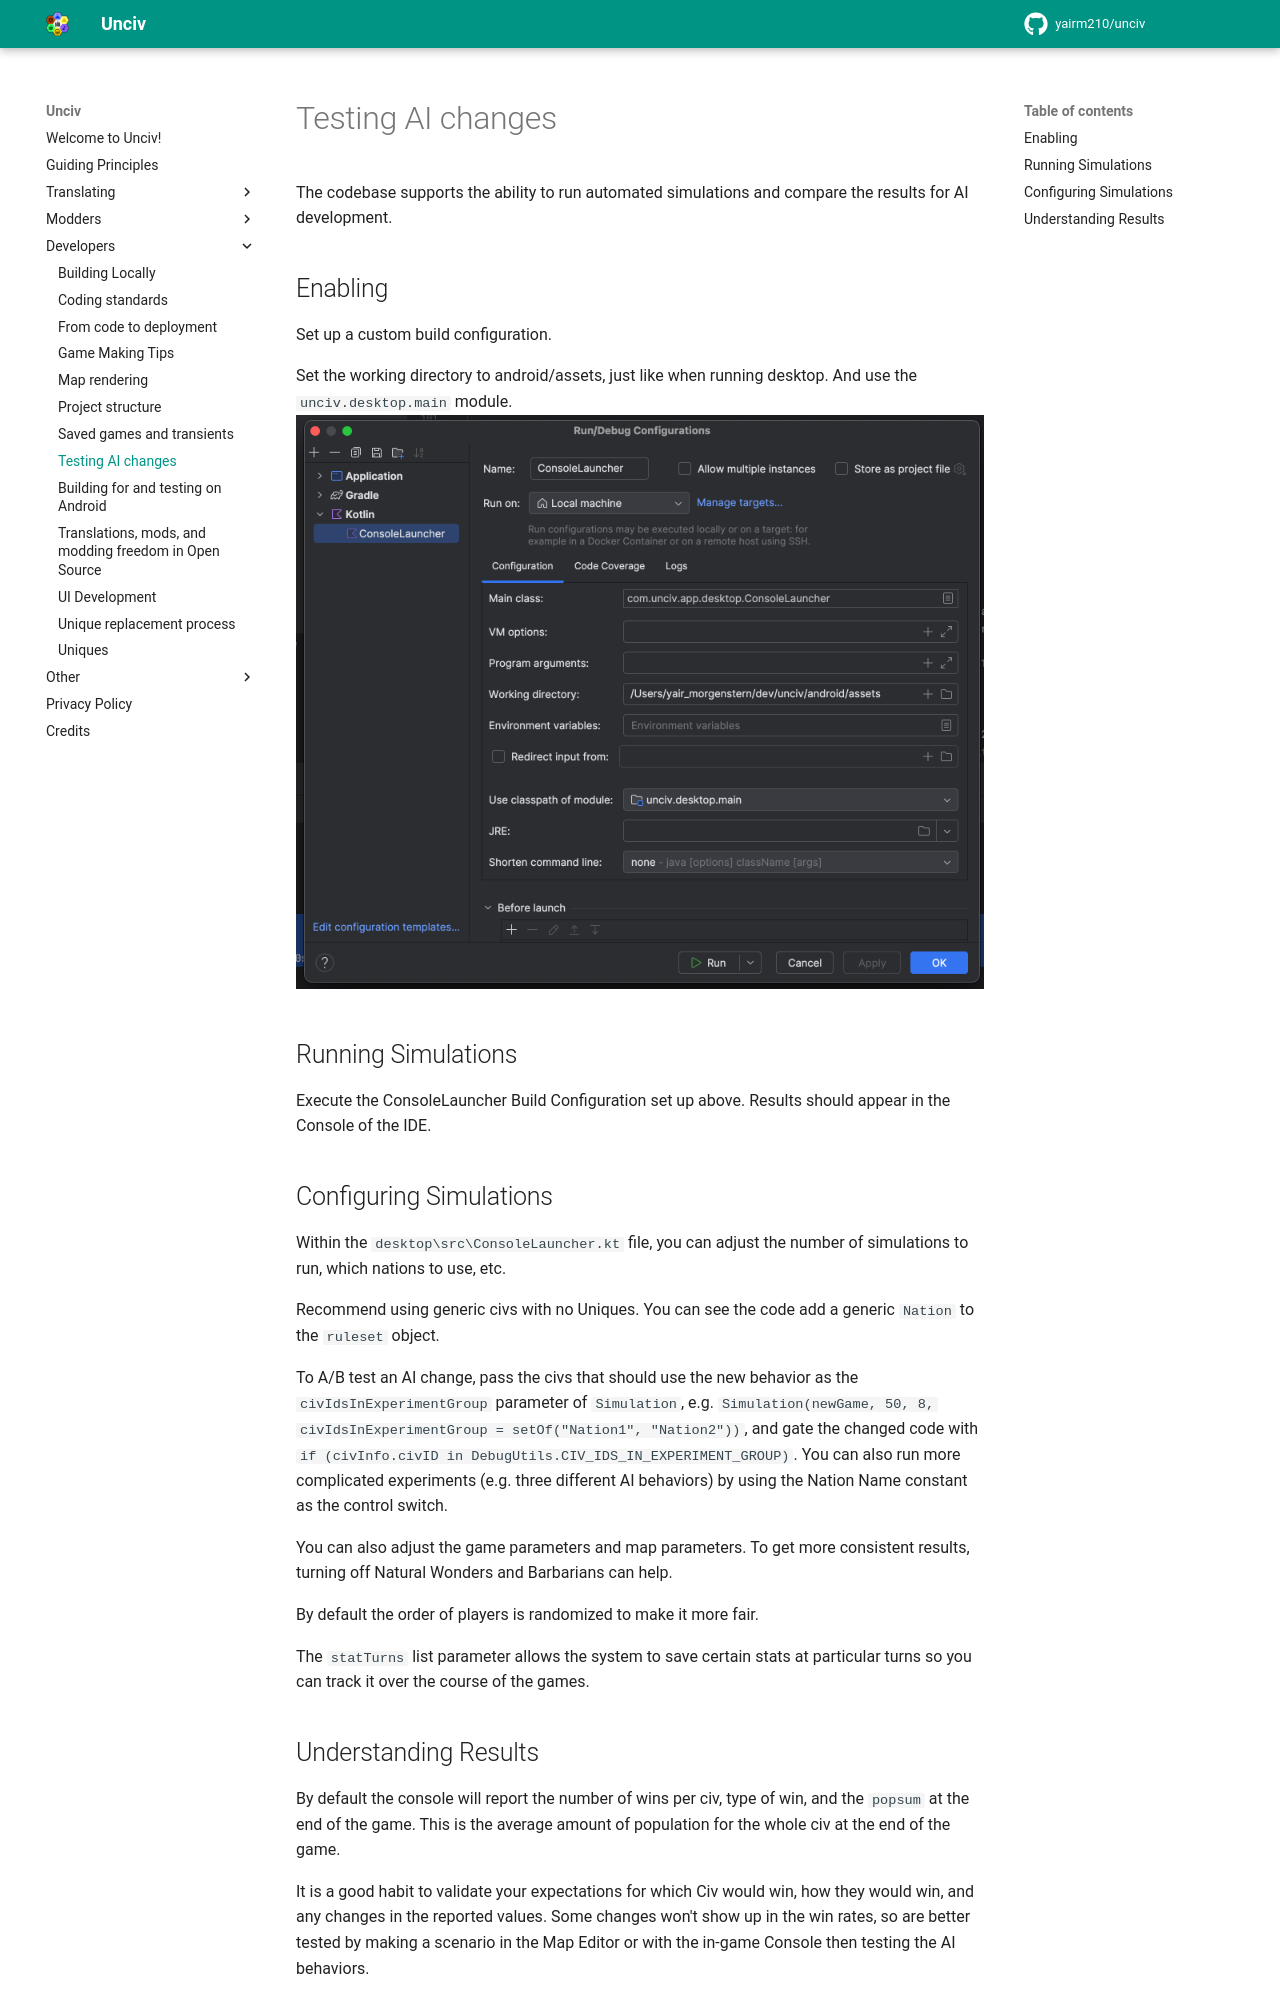

repository: GenericUsernameIsNotAvailable/unciv-locallm-negotiation · page: Developers/Testing-AI-changes/index.html · generator: mkdocs

# Testing AI changes

The codebase supports the ability to run automated simulations and compare the results for AI development.

## Enabling

Set up a custom build configuration.

Set the working directory to android/assets, just like when running desktop. And use the `unciv.desktop.main` module.
![image](../assets/ConsoleLauncher_Config.png)

## Running Simulations

Execute the ConsoleLauncher Build Configuration set up above. Results should appear in the Console of the IDE.

## Configuring Simulations

Within the `desktop\src\ConsoleLauncher.kt` file, you can adjust the number of simulations to run, which nations to use, etc.

Recommend using generic civs with no Uniques. You can see the code add a generic `Nation` to the `ruleset` object.

To A/B test an AI change, pass the civs that should use the new behavior as the `civIdsInExperimentGroup` parameter of `Simulation`, e.g. `Simulation(newGame, 50, 8, civIdsInExperimentGroup = setOf("Nation1", "Nation2"))`, and gate the changed code with `if (civInfo.civID in DebugUtils.CIV_IDS_IN_EXPERIMENT_GROUP)`. You can also run more complicated experiments (e.g. three different AI behaviors) by using the Nation Name constant as the control switch.

You can also adjust the game parameters and map parameters. To get more consistent results, turning off Natural Wonders and Barbarians can help.

By default the order of players is randomized to make it more fair.

The `statTurns` list parameter allows the system to save certain stats at particular turns so you can track it over the course of the games.
